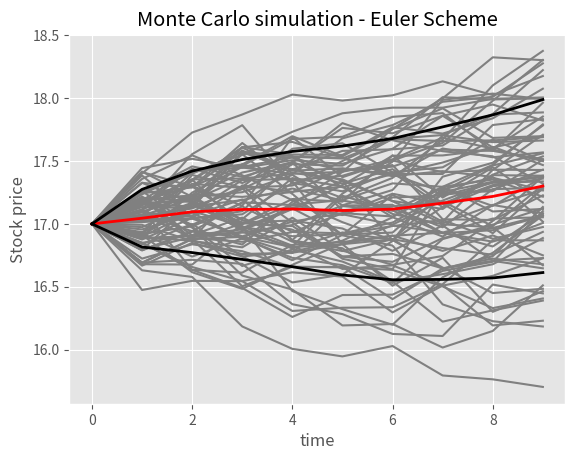

This figure's Python source:
import numpy as np
import matplotlib.pyplot as plt
from matplotlib import style
import pandas as pd
style.use('ggplot')

M = 80    # Number of simulations
N = 10    # Number of days to simulate
S_t = np.zeros([N, M])
l_bound, u_bound = np.zeros([N, 1]), np.zeros([N, 1])
S_t[0, :], l_bound[0, 0], u_bound[0, 0] = 17, 17, 17
sigma = 0.37
mu = 0.017
dt = 1/10
Z_t = np.random.normal(0, dt, [N, M])

for i in range(N-1):
    for j in range(M):
        S_t[i+1, j] = S_t[i, j] + mu*S_t[i, j]*dt + sigma*S_t[i, j]*np.sqrt(dt)*Z_t[i, j]

drift = np.mean(S_t, axis=1)
for i in range(N - 1):
        l_bound[i+1, 0] = drift[i+1] - 1.96*sigma*np.sqrt(i+1)/np.sqrt(N)
        u_bound[i+1, 0] = drift[i+1] + 1.96*sigma*np.sqrt(i+1)/np.sqrt(N)

plt.figure(num=1)
plt.plot(S_t, '#808080')
plt.plot(drift, '-r', linewidth=2.0)
plt.plot(l_bound, '-k', linewidth=2.0)
plt.plot(u_bound, '-k', linewidth=2.0)
plt.xlabel('time')
plt.ylabel('Stock price')
plt.title('Monte Carlo simulation - Euler Scheme')
plt.show()
